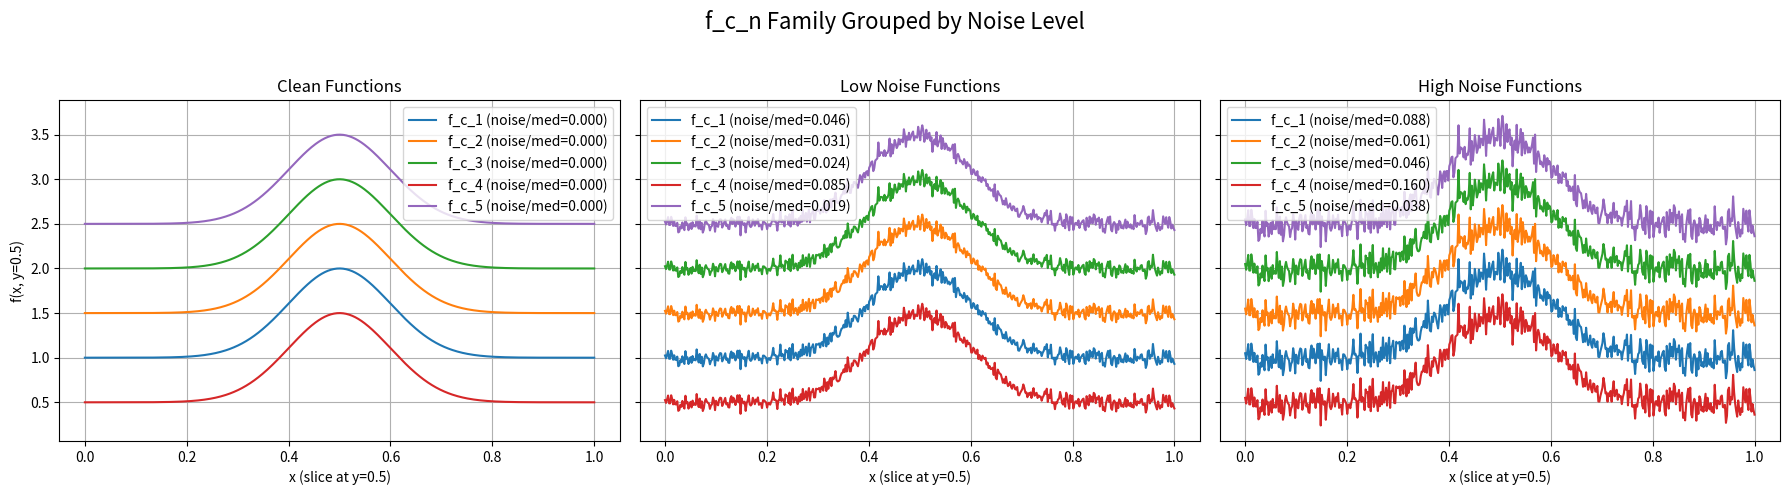

Generate this figure with matplotlib:
import numpy as np
import matplotlib.pyplot as plt

# Base 1D Gaussian function

def base_gaussian_1d(x, center=0.5, width=0.1):
    return np.exp(-((x - center) ** 2) / (2 * width ** 2)) + 1.0

# Function parameters
offsets = [0.0, 0.5, 1.0, -0.5, 1.5]
noise_levels = [0.0, 0.05, 0.1]
noise_labels = ["clean", "low_noise", "high_noise"]
noise_titles = ["Clean", "Low Noise", "High Noise"]
colors = ['tab:blue', 'tab:orange', 'tab:green', 'tab:red', 'tab:purple']

x = np.linspace(0, 1, 500)
all_funcs = {}
noise_stats = {}

# Build noisy variants of f_c_i
for i, offset in enumerate(offsets):
    def clean_func(x, offset=offset):
        return base_gaussian_1d(x) + offset

    clean_y = clean_func(x)
    for j, noise_std in enumerate(noise_levels):
        name = f"f_c_{i+1}{noise_labels[j]}"
        if noise_std == 0.0:
            y = clean_y
        else:
            np.random.seed(42)
            y = clean_y + np.random.normal(0, noise_std, size=clean_y.shape)

        all_funcs[name] = y
        if noise_std > 0:
            rel_noise = np.std(y - clean_y) / np.median(y)
        else:
            rel_noise = 0.0
        noise_stats[name] = rel_noise

# Plot noisy functions grouped by noise level
fig, axes = plt.subplots(1, 3, figsize=(18, 5), sharey=True)

for j in range(3):
    ax = axes[j]
    for i in range(5):
        name = f"f_c_{i+1}{noise_labels[j]}"
        label = f"f_c_{i+1} (noise/med={noise_stats[name]:.3f})"
        ax.plot(x, all_funcs[name], color=colors[i], label=label)

    ax.set_title(f"{noise_titles[j]} Functions")
    ax.set_xlabel("x (slice at y=0.5)")
    ax.grid(True)
    if j == 0:
        ax.set_ylabel("f(x, y=0.5)")
    ax.legend()

plt.suptitle("f_c_n Family Grouped by Noise Level", fontsize=16)
plt.tight_layout(rect=[0, 0, 1, 0.95])
plt.show()